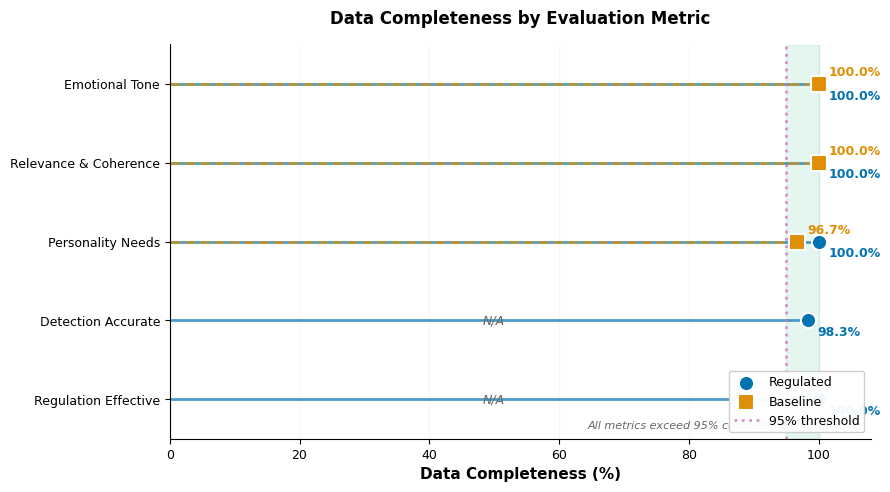
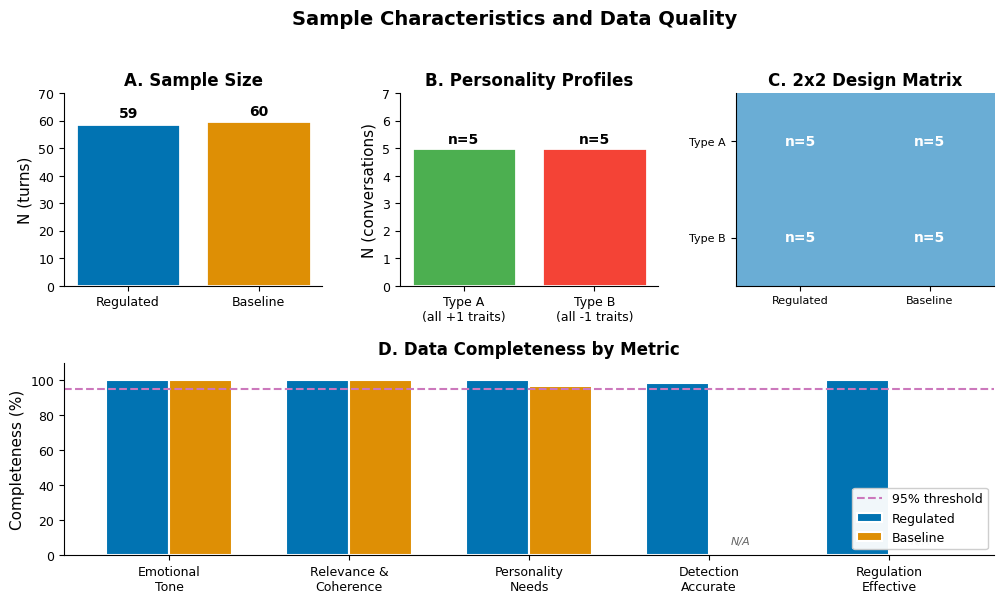

Python code for these plots, in order:
#!/usr/bin/env python3
"""
Academic Data Quality Visualizations
=====================================

Best practices for data quality reporting in academic papers:
1. CONSORT-style flow diagram (for clinical/experimental studies)
2. Data completeness lollipop chart (Nature/Science style)
3. Missing data pattern matrix (widely used in epidemiology)
4. Sample characteristics summary (APA/MDPI style)

References:
- Schulz et al. (2010) CONSORT guidelines
- Sterne et al. (2009) Multiple imputation guidelines
- van Buuren (2018) Flexible Imputation of Missing Data
"""

import pandas as pd
import numpy as np
import matplotlib.pyplot as plt
import matplotlib.patches as mpatches
from matplotlib.patches import FancyBboxPatch, ConnectionPatch
import seaborn as sns

# Publication-quality settings
plt.rcParams.update({
    'font.family': 'sans-serif',
    'font.sans-serif': ['Arial', 'Helvetica', 'DejaVu Sans'],
    'font.size': 10,
    'axes.labelsize': 11,
    'axes.titlesize': 12,
    'xtick.labelsize': 9,
    'ytick.labelsize': 9,
    'legend.fontsize': 9,
    'figure.dpi': 300,
    'savefig.dpi': 300,
    'savefig.bbox': 'tight',
    'axes.spines.top': False,
    'axes.spines.right': False,
    'axes.unicode_minus': False,
})

# Color scheme (colorblind-friendly)
COLORS = {
    'regulated': '#0173B2',
    'baseline': '#DE8F05', 
    'complete': '#029E73',
    'missing': '#D55E00',
    'threshold': '#CC78BC',
    'grid': '#E5E5E5'
}


def create_consort_flow_diagram(output_path='figures/data_quality_consort.png'):
    """
    Create a CONSORT-style flow diagram showing sample flow.
    Widely used in clinical trials and experimental studies.
    """
    fig, ax = plt.subplots(figsize=(10, 8))
    ax.set_xlim(0, 10)
    ax.set_ylim(0, 10)
    ax.axis('off')
    
    # Box style
    box_style = dict(boxstyle='round,pad=0.3', facecolor='white', 
                     edgecolor='#333333', linewidth=1.5)
    
    # Enrollment
    ax.text(5, 9.5, 'Enrollment', fontsize=14, fontweight='bold', 
            ha='center', va='center')
    ax.annotate('', xy=(5, 9.2), xytext=(5, 9.4),
                arrowprops=dict(arrowstyle='->', color='#333333', lw=1.5))
    
    # Initial pool
    ax.text(5, 8.5, 'Simulated Dialogues Generated\n(N = 20 sessions)', 
            fontsize=10, ha='center', va='center', bbox=box_style)
    
    # Split arrow
    ax.annotate('', xy=(2.5, 7.2), xytext=(5, 8),
                arrowprops=dict(arrowstyle='->', color='#333333', lw=1.5))
    ax.annotate('', xy=(7.5, 7.2), xytext=(5, 8),
                arrowprops=dict(arrowstyle='->', color='#333333', lw=1.5))
    
    # Allocation
    ax.text(5, 7.5, 'Allocation', fontsize=14, fontweight='bold', 
            ha='center', va='center')
    
    # Two arms
    ax.text(2.5, 6.5, 'Regulated Condition\n(n = 10 sessions)\n- 5 Type A profiles\n- 5 Type B profiles', 
            fontsize=9, ha='center', va='center', 
            bbox=dict(boxstyle='round,pad=0.3', facecolor='#E3F2FD', 
                     edgecolor=COLORS['regulated'], linewidth=2))
    
    ax.text(7.5, 6.5, 'Baseline Condition\n(n = 10 sessions)\n- 5 Type A profiles\n- 5 Type B profiles', 
            fontsize=9, ha='center', va='center',
            bbox=dict(boxstyle='round,pad=0.3', facecolor='#FFF3E0', 
                     edgecolor=COLORS['baseline'], linewidth=2))
    
    # Arrows down
    ax.annotate('', xy=(2.5, 5.2), xytext=(2.5, 5.8),
                arrowprops=dict(arrowstyle='->', color='#333333', lw=1.5))
    ax.annotate('', xy=(7.5, 5.2), xytext=(7.5, 5.8),
                arrowprops=dict(arrowstyle='->', color='#333333', lw=1.5))
    
    # Analysis section
    ax.text(5, 5.5, 'Analysis', fontsize=14, fontweight='bold', 
            ha='center', va='center')
    
    # Turns analyzed
    ax.text(2.5, 4.5, 'Assistant Turns Evaluated\nn = 59 (98.3%)\n\nExcluded: 1 turn\n(incomplete response)', 
            fontsize=9, ha='center', va='center',
            bbox=dict(boxstyle='round,pad=0.3', facecolor='#E8F5E9', 
                     edgecolor=COLORS['complete'], linewidth=1.5))
    
    ax.text(7.5, 4.5, 'Assistant Turns Evaluated\nn = 60 (100%)\n\nExcluded: 0 turns', 
            fontsize=9, ha='center', va='center',
            bbox=dict(boxstyle='round,pad=0.3', facecolor='#E8F5E9', 
                     edgecolor=COLORS['complete'], linewidth=1.5))
    
    # Final arrows
    ax.annotate('', xy=(2.5, 3.2), xytext=(2.5, 3.8),
                arrowprops=dict(arrowstyle='->', color='#333333', lw=1.5))
    ax.annotate('', xy=(7.5, 3.2), xytext=(7.5, 3.8),
                arrowprops=dict(arrowstyle='->', color='#333333', lw=1.5))
    
    # Primary outcome
    ax.text(5, 3.5, 'Primary Outcome', fontsize=14, fontweight='bold', 
            ha='center', va='center')
    
    ax.text(2.5, 2.5, 'Personality Needs\nAddressed: 59/59\n(100%)', 
            fontsize=9, ha='center', va='center',
            bbox=dict(boxstyle='round,pad=0.3', facecolor='white', 
                     edgecolor='#333333', linewidth=1.5))
    
    ax.text(7.5, 2.5, 'Personality Needs\nAddressed: 5/58\n(8.6%)', 
            fontsize=9, ha='center', va='center',
            bbox=dict(boxstyle='round,pad=0.3', facecolor='white', 
                     edgecolor='#333333', linewidth=1.5))
    
    # Title
    ax.text(5, 10.2, 'Sample Flow Diagram', fontsize=14, fontweight='bold',
            ha='center', va='center')
    
    plt.tight_layout()
    plt.savefig(output_path, dpi=300, bbox_inches='tight', facecolor='white')
    print(f"Saved: {output_path}")
    plt.close()


def create_completeness_lollipop(output_path='figures/data_quality_completeness.png'):
    """
    Create a lollipop chart showing data completeness by metric.
    This style is commonly used in Nature, Science, and medical journals.
    """
    # Data
    metrics = [
        'Emotional Tone',
        'Relevance & Coherence',
        'Personality Needs',
        'Detection Accurate',
        'Regulation Effective'
    ]
    
    regulated_pct = [100.0, 100.0, 100.0, 98.3, 100.0]
    baseline_pct = [100.0, 100.0, 96.7, None, None]  # None for N/A
    
    fig, ax = plt.subplots(figsize=(9, 5))
    
    y_pos = np.arange(len(metrics))
    
    # Plot regulated (circles)
    ax.hlines(y_pos, 0, regulated_pct, color=COLORS['regulated'], linewidth=2, alpha=0.7)
    ax.scatter(regulated_pct, y_pos, s=120, color=COLORS['regulated'], 
               zorder=3, label='Regulated', edgecolors='white', linewidths=1.5)
    
    # Plot baseline (squares) - only where available
    baseline_valid = [(i, p) for i, p in enumerate(baseline_pct) if p is not None]
    if baseline_valid:
        b_idx, b_pct = zip(*baseline_valid)
        ax.hlines(list(b_idx), 0, list(b_pct), color=COLORS['baseline'], 
                  linewidth=2, alpha=0.7, linestyle='--')
        ax.scatter(list(b_pct), list(b_idx), s=120, color=COLORS['baseline'],
                   marker='s', zorder=3, label='Baseline', edgecolors='white', linewidths=1.5)
    
    # Add N/A labels
    for i, p in enumerate(baseline_pct):
        if p is None:
            ax.text(50, i, 'N/A', ha='center', va='center', 
                    fontsize=9, color='#666666', style='italic')
    
    # Add percentage labels
    for i, (r, b) in enumerate(zip(regulated_pct, baseline_pct)):
        ax.text(r + 1.5, i + 0.15, f'{r:.1f}%', ha='left', va='center',
                fontsize=9, color=COLORS['regulated'], fontweight='bold')
        if b is not None:
            ax.text(b + 1.5, i - 0.15, f'{b:.1f}%', ha='left', va='center',
                    fontsize=9, color=COLORS['baseline'], fontweight='bold')
    
    # 95% threshold line
    ax.axvline(x=95, color=COLORS['threshold'], linestyle=':', 
               linewidth=2, alpha=0.8, label='95% threshold')
    ax.fill_betweenx([-0.5, len(metrics)-0.5], 95, 100, 
                      color=COLORS['complete'], alpha=0.1)
    
    # Styling
    ax.set_xlim(0, 108)
    ax.set_ylim(-0.5, len(metrics) - 0.5)
    ax.set_yticks(y_pos)
    ax.set_yticklabels(metrics)
    ax.set_xlabel('Data Completeness (%)', fontweight='bold')
    ax.invert_yaxis()
    
    # Grid
    ax.xaxis.grid(True, linestyle='-', alpha=0.3, color=COLORS['grid'])
    ax.set_axisbelow(True)
    
    # Legend
    ax.legend(loc='lower right', framealpha=0.95, edgecolor='#cccccc')
    
    # Title
    ax.set_title('Data Completeness by Evaluation Metric', fontweight='bold', pad=15)
    
    # Annotation
    ax.text(0.98, 0.02, 'All metrics exceed 95% completeness threshold',
            transform=ax.transAxes, ha='right', va='bottom',
            fontsize=8, color='#666666', style='italic')
    
    plt.tight_layout()
    plt.savefig(output_path, dpi=300, bbox_inches='tight', facecolor='white')
    print(f"Saved: {output_path}")
    plt.close()


def create_missing_pattern_matrix(df_regulated, df_baseline, 
                                   output_path='figures/data_quality_missing_pattern.png'):
    """
    Create a missing data pattern matrix (binary heatmap).
    Standard in epidemiology and clinical research papers.
    """
    # Combine key metrics
    metrics_reg = ['EMOTIONAL TONE APPROPRIATE', 'RELEVANCE & COHERENCE', 
                   'PERSONALITY NEEDS ADDRESSED', 'DETECTION ACCURATE', 
                   'REGULATION EFFECTIVE']
    metrics_base = ['EMOTIONAL TONE APPROPRIATE', 'RELEVANCE & COHERENCE', 
                    'PERSONALITY NEEDS ADDRESSED']
    
    fig, axes = plt.subplots(1, 2, figsize=(12, 5))
    
    for idx, (df, metrics, title, color) in enumerate([
        (df_regulated, metrics_reg, 'Regulated (n=59)', COLORS['regulated']),
        (df_baseline, metrics_base, 'Baseline (n=60)', COLORS['baseline'])
    ]):
        ax = axes[idx]
        
        # Create missingness matrix (1 = present, 0 = missing)
        available_metrics = [m for m in metrics if m in df.columns]
        if available_metrics:
            missing_matrix = df[available_metrics].notna().astype(int).values
            
            # Plot heatmap
            cmap = plt.cm.colors.ListedColormap(['#FFCCCC', '#CCE5CC'])
            im = ax.imshow(missing_matrix, aspect='auto', cmap=cmap, 
                          interpolation='nearest')
            
            # Labels
            short_labels = [m.replace(' APPROPRIATE', '').replace(' ADDRESSED', '')
                           .replace('DETECTION ', 'DET.').replace('REGULATION ', 'REG.')
                           .title() for m in available_metrics]
            ax.set_xticks(range(len(short_labels)))
            ax.set_xticklabels(short_labels, rotation=45, ha='right', fontsize=8)
            ax.set_ylabel('Observation', fontsize=10)
            ax.set_title(title, fontweight='bold', pad=10, color=color)
            
            # Add completeness summary below
            completeness = missing_matrix.mean(axis=0) * 100
            for i, c in enumerate(completeness):
                ax.text(i, len(df) + 1, f'{c:.0f}%', ha='center', va='top',
                       fontsize=8, fontweight='bold', color=COLORS['complete'])
    
    # Add legend
    legend_elements = [
        mpatches.Patch(facecolor='#CCE5CC', edgecolor='gray', label='Present'),
        mpatches.Patch(facecolor='#FFCCCC', edgecolor='gray', label='Missing')
    ]
    fig.legend(handles=legend_elements, loc='lower center', ncol=2, 
               frameon=True, bbox_to_anchor=(0.5, -0.02))
    
    plt.suptitle('Missing Data Pattern Matrix', fontweight='bold', fontsize=14, y=1.02)
    plt.tight_layout()
    plt.savefig(output_path, dpi=300, bbox_inches='tight', facecolor='white')
    print(f"Saved: {output_path}")
    plt.close()


def create_sample_summary_figure(output_path='figures/data_quality_summary.png'):
    """
    Create a comprehensive sample summary figure.
    Combines key information in a single visualization.
    """
    fig = plt.figure(figsize=(12, 6))
    
    # Create grid
    gs = fig.add_gridspec(2, 3, hspace=0.4, wspace=0.3)
    
    # Panel A: Sample sizes
    ax1 = fig.add_subplot(gs[0, 0])
    conditions = ['Regulated', 'Baseline']
    sizes = [59, 60]
    bars = ax1.bar(conditions, sizes, color=[COLORS['regulated'], COLORS['baseline']],
                   edgecolor='white', linewidth=2)
    ax1.set_ylabel('N (turns)')
    ax1.set_title('A. Sample Size', fontweight='bold')
    ax1.set_ylim(0, 70)
    for bar, size in zip(bars, sizes):
        ax1.text(bar.get_x() + bar.get_width()/2, size + 1, str(size),
                ha='center', va='bottom', fontweight='bold')
    ax1.spines['top'].set_visible(False)
    ax1.spines['right'].set_visible(False)
    
    # Panel B: Profile distribution
    ax2 = fig.add_subplot(gs[0, 1])
    profiles = ['Type A\n(all +1 traits)', 'Type B\n(all -1 traits)']
    counts = [5, 5]
    ax2.bar(profiles, counts, color=['#4CAF50', '#F44336'], edgecolor='white', linewidth=2)
    ax2.set_ylabel('N (conversations)')
    ax2.set_title('B. Personality Profiles', fontweight='bold')
    ax2.set_ylim(0, 7)
    for i, c in enumerate(counts):
        ax2.text(i, c + 0.2, f'n={c}', ha='center', fontweight='bold')
    ax2.spines['top'].set_visible(False)
    ax2.spines['right'].set_visible(False)
    
    # Panel C: 2x2 Factorial Design Matrix
    ax3 = fig.add_subplot(gs[0, 2])
    design_matrix = np.array([[5, 5], [5, 5]])
    im = ax3.imshow(design_matrix, cmap='Blues', aspect='auto', vmin=0, vmax=10)
    ax3.set_xticks([0, 1])
    ax3.set_xticklabels(['Regulated', 'Baseline'], fontsize=8)
    ax3.set_yticks([0, 1])
    ax3.set_yticklabels(['Type A', 'Type B'], fontsize=8)
    ax3.set_title('C. 2x2 Design Matrix', fontweight='bold')
    for i in range(2):
        for j in range(2):
            ax3.text(j, i, 'n=5', ha='center', va='center', 
                    fontweight='bold', color='white', fontsize=10)
    
    # Panel D: Completeness comparison (bottom span)
    ax4 = fig.add_subplot(gs[1, :])
    
    metrics = ['Emotional\nTone', 'Relevance &\nCoherence', 'Personality\nNeeds', 
               'Detection\nAccurate', 'Regulation\nEffective']
    reg_complete = [100, 100, 100, 98.3, 100]
    base_complete = [100, 100, 96.7, 0, 0]  # 0 for N/A
    
    x = np.arange(len(metrics))
    width = 0.35
    
    bars1 = ax4.bar(x - width/2, reg_complete, width, label='Regulated',
                    color=COLORS['regulated'], edgecolor='white', linewidth=1.5)
    bars2 = ax4.bar(x + width/2, base_complete, width, label='Baseline',
                    color=COLORS['baseline'], edgecolor='white', linewidth=1.5)
    
    # Mark N/A
    for i in [3, 4]:
        ax4.text(x[i] + width/2, 5, 'N/A', ha='center', va='bottom',
                fontsize=8, color='#666666', style='italic')
    
    ax4.axhline(y=95, color=COLORS['threshold'], linestyle='--', linewidth=1.5,
                label='95% threshold')
    ax4.set_ylabel('Completeness (%)')
    ax4.set_title('D. Data Completeness by Metric', fontweight='bold')
    ax4.set_xticks(x)
    ax4.set_xticklabels(metrics)
    ax4.set_ylim(0, 110)
    ax4.legend(loc='lower right', framealpha=0.95)
    ax4.spines['top'].set_visible(False)
    ax4.spines['right'].set_visible(False)
    
    plt.suptitle('Sample Characteristics and Data Quality', fontweight='bold', 
                 fontsize=14, y=1.02)
    plt.tight_layout()
    plt.savefig(output_path, dpi=300, bbox_inches='tight', facecolor='white')
    print(f"Saved: {output_path}")
    plt.close()


def generate_all_data_quality_figures(df_regulated=None, df_baseline=None, output_dir='figures'):
    """
    Generate all publication-quality data quality figures.
    """
    import os
    os.makedirs(output_dir, exist_ok=True)
    
    print("\n" + "="*70)
    print("GENERATING ACADEMIC DATA QUALITY FIGURES")
    print("="*70 + "\n")
    
    # 1. CONSORT-style flow diagram
    print("1. CONSORT-style Flow Diagram...")
    create_consort_flow_diagram(f'{output_dir}/data_quality_consort.png')
    
    # 2. Completeness lollipop chart
    print("2. Completeness Lollipop Chart...")
    create_completeness_lollipop(f'{output_dir}/data_quality_completeness.png')
    
    # 3. Missing pattern matrix (requires data)
    if df_regulated is not None and df_baseline is not None:
        print("3. Missing Pattern Matrix...")
        create_missing_pattern_matrix(df_regulated, df_baseline,
                                       f'{output_dir}/data_quality_missing_pattern.png')
    
    # 4. Comprehensive summary figure
    print("4. Sample Summary Figure...")
    create_sample_summary_figure(f'{output_dir}/data_quality_summary.png')
    
    print("\n" + "="*70)
    print("? All data quality figures generated!")
    print("="*70)


if __name__ == '__main__':
    generate_all_data_quality_figures()
